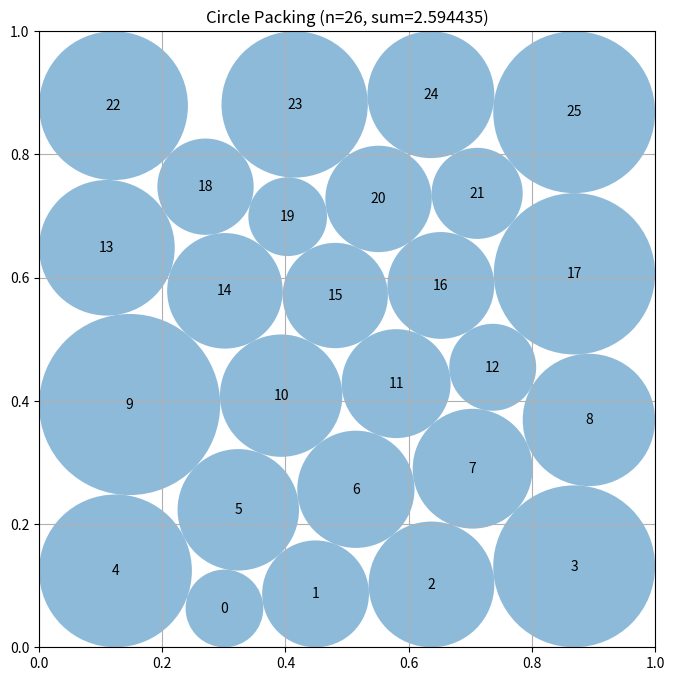

Write the Python code that produced this figure.
# EVOLVE-BLOCK-START
"""Constructor-based circle packing for n=26 circles"""
import numpy as np


def construct_packing():
    """
    Numerically refine a staggered, hexagonal-style 26-circle seed.

    Radii are optimization variables rather than being assigned greedily:
    this is important because reducing one boundary circle can permit several
    neighbouring circles to grow.
    """
    from scipy.optimize import minimize

    n = 26
    # Six staggered rows.  Alternating 4/5-circle rows avoid the poor
    # boundary behaviour of a rectangular 5 by 5 grid.
    row_sizes = (4, 5, 4, 5, 4, 4)
    seed_centers = []
    for row, count in enumerate(row_sizes):
        y = 0.11 + 0.156 * row
        if count == 5:
            xs = (0.14, 0.32, 0.50, 0.68, 0.86)
        else:
            xs = (0.23, 0.41, 0.59, 0.77)
        seed_centers.extend((x, y) for x in xs)
    seed_centers = np.asarray(seed_centers, dtype=float)

    pairs = np.array([(i, j) for i in range(n) for j in range(i + 1, n)],
                     dtype=int)

    def constraints(z):
        c = z[:2 * n].reshape(n, 2)
        r = z[2 * n:]
        border = np.concatenate((c[:, 0] - r, c[:, 1] - r,
                                 1.0 - c[:, 0] - r, 1.0 - c[:, 1] - r))
        delta = c[pairs[:, 0]] - c[pairs[:, 1]]
        distances = np.sqrt(np.sum(delta * delta, axis=1))
        return np.concatenate((border, distances - r[pairs[:, 0]] - r[pairs[:, 1]]))

    def constraint_jacobian(z):
        c = z[:2 * n].reshape(n, 2)
        jac = np.zeros((4 * n + len(pairs), 3 * n))
        for i in range(n):
            jac[i, 2 * i] = 1.0
            jac[i, 2 * n + i] = -1.0
            jac[n + i, 2 * i + 1] = 1.0
            jac[n + i, 2 * n + i] = -1.0
            jac[2 * n + i, 2 * i] = -1.0
            jac[2 * n + i, 2 * n + i] = -1.0
            jac[3 * n + i, 2 * i + 1] = -1.0
            jac[3 * n + i, 2 * n + i] = -1.0
        for k, (i, j) in enumerate(pairs):
            d = c[i] - c[j]
            length = np.linalg.norm(d)
            if length > 1e-14:
                unit = d / length
                row = 4 * n + k
                jac[row, 2 * i:2 * i + 2] = unit
                jac[row, 2 * j:2 * j + 2] = -unit
            jac[4 * n + k, 2 * n + i] = -1.0
            jac[4 * n + k, 2 * n + j] = -1.0
        return jac

    objective_jac = np.zeros(3 * n)
    objective_jac[2 * n:] = -1.0
    bounds = [(0.0, 1.0)] * (2 * n) + [(1e-7, 0.5)] * n
    nonlinear_constraint = {"type": "ineq", "fun": constraints,
                            "jac": constraint_jacobian}

    # Deterministic tiny perturbations remove lattice symmetry while retaining
    # a comfortably feasible initial radius.
    rng = np.random.default_rng(26017)
    starts = [seed_centers]
    for _ in range(3):
        starts.append(seed_centers + rng.uniform(-0.018, 0.018, (n, 2)))

    best_centers = seed_centers
    best_radii = np.full(n, 0.06)
    best_value = 0.0
    for initial_centers in starts:
        initial_centers = np.clip(initial_centers, 0.055, 0.945)
        initial = np.concatenate((initial_centers.ravel(), np.full(n, 0.06)))
        result = minimize(lambda z: -np.sum(z[2 * n:]), initial,
                          jac=lambda z: objective_jac, method="SLSQP",
                          bounds=bounds, constraints=[nonlinear_constraint],
                          options={"maxiter": 1200, "ftol": 1e-11,
                                   "disp": False})
        candidate_centers = result.x[:2 * n].reshape(n, 2)
        candidate_radii = result.x[2 * n:]
        # Exact postprocessing provides a strict validity margin independent
        # of the optimizer's reported constraint tolerance.
        scale = 1.0
        for i in range(n):
            scale = min(scale, candidate_centers[i, 0] / candidate_radii[i],
                        candidate_centers[i, 1] / candidate_radii[i],
                        (1.0 - candidate_centers[i, 0]) / candidate_radii[i],
                        (1.0 - candidate_centers[i, 1]) / candidate_radii[i])
        for i, j in pairs:
            scale = min(scale, np.linalg.norm(candidate_centers[i] - candidate_centers[j])
                        / (candidate_radii[i] + candidate_radii[j]))
        candidate_radii *= min(1.0, scale) * (1.0 - 1e-9)
        value = np.sum(candidate_radii)
        if value > best_value:
            best_centers, best_radii, best_value = candidate_centers, candidate_radii, value

    return best_centers, best_radii, best_value


def compute_max_radii(centers):
    """
    Compute the maximum possible radii for each circle position
    such that they don't overlap and stay within the unit square.

    Args:
        centers: np.array of shape (n, 2) with (x, y) coordinates

    Returns:
        np.array of shape (n) with radius of each circle
    """
    n = centers.shape[0]
    radii = np.ones(n)

    # First, limit by distance to square borders
    for i in range(n):
        x, y = centers[i]
        # Distance to borders
        radii[i] = min(x, y, 1 - x, 1 - y)

    # Then, limit by distance to other circles
    # Each pair of circles with centers at distance d can have
    # sum of radii at most d to avoid overlap
    for i in range(n):
        for j in range(i + 1, n):
            dist = np.sqrt(np.sum((centers[i] - centers[j]) ** 2))

            # If current radii would cause overlap
            if radii[i] + radii[j] > dist:
                # Scale both radii proportionally
                scale = dist / (radii[i] + radii[j])
                radii[i] *= scale
                radii[j] *= scale

    return radii


# EVOLVE-BLOCK-END


# This part remains fixed (not evolved)
def run_packing():
    """Run the circle packing constructor for n=26"""
    centers, radii, sum_radii = construct_packing()
    return centers, radii, sum_radii


def visualize(centers, radii):
    """
    Visualize the circle packing

    Args:
        centers: np.array of shape (n, 2) with (x, y) coordinates
        radii: np.array of shape (n) with radius of each circle
    """
    import matplotlib.pyplot as plt
    from matplotlib.patches import Circle

    fig, ax = plt.subplots(figsize=(8, 8))

    # Draw unit square
    ax.set_xlim(0, 1)
    ax.set_ylim(0, 1)
    ax.set_aspect("equal")
    ax.grid(True)

    # Draw circles
    for i, (center, radius) in enumerate(zip(centers, radii)):
        circle = Circle(center, radius, alpha=0.5)
        ax.add_patch(circle)
        ax.text(center[0], center[1], str(i), ha="center", va="center")

    plt.title(f"Circle Packing (n={len(centers)}, sum={sum(radii):.6f})")
    plt.show()


if __name__ == "__main__":
    centers, radii, sum_radii = run_packing()
    print(f"Sum of radii: {sum_radii}")
    # AlphaEvolve improved this to 2.635

    # Uncomment to visualize:
    visualize(centers, radii)
